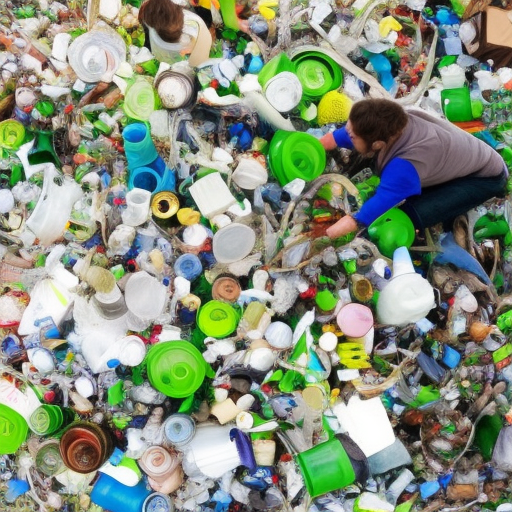
Generation parameters embedded in this image by AUTOMATIC1111 Stable Diffusion web UI or a fork of it (Forge, ...) (PNG 'parameters' text chunk):
people recycling for sustainability
Steps: 80, Sampler: Euler a, CFG scale: 7, Seed: 3238089073, Size: 512x512, Model hash: a2a802b2